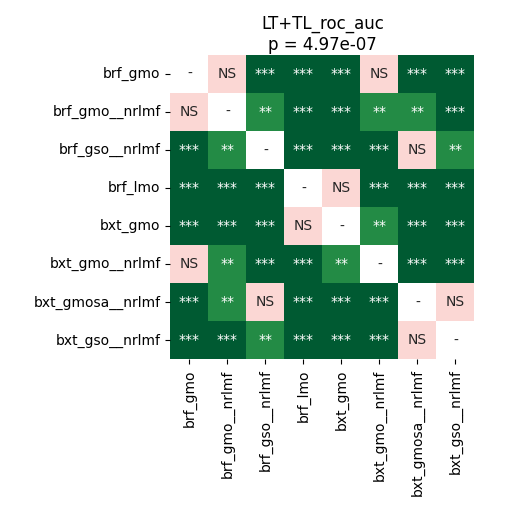

The table this chart was drawn from, first rows:
	brf_gmo	brf_gmo__nrlmf	brf_gso__nrlmf	brf_lmo	bxt_gmo	bxt_gmo__nrlmf	bxt_gmosa__nrlmf	bxt_gso__nrlmf
brf_gmo	1.0	0.3484	0.0003052	7.768110795454545e-05	0.0001315	0.1549	0.0007037	7.768110795454545e-05
brf_gmo__nrlmf	0.3484	1.0	0.003581	7.768110795454545e-05	7.768110795454545e-05	0.00509	0.002474	7.768110795454545e-05
brf_gso__nrlmf	0.0003052	0.003581	1.0	7.768110795454545e-05	7.768110795454545e-05	0.0005341	0.09713	0.00509
brf_lmo	7.768110795454545e-05	7.768110795454545e-05	7.768110795454545e-05	1.0	0.3484	0.000902	0.0001315	7.768110795454545e-05
bxt_gmo	0.0001315	7.768110795454545e-05	7.768110795454545e-05	0.3484	1.0	0.003581	7.768110795454545e-05	7.768110795454545e-05
bxt_gmo__nrlmf	0.1549	0.00509	0.0005341	0.000902	0.003581	1.0	0.0003988	7.768110795454545e-05
bxt_gmosa__nrlmf	0.0007037	0.002474	0.09713	0.0001315	7.768110795454545e-05	0.0003988	1.0	0.1171
bxt_gso__nrlmf	7.768110795454545e-05	7.768110795454545e-05	0.00509	7.768110795454545e-05	7.768110795454545e-05	7.768110795454545e-05	0.1171	1.0
